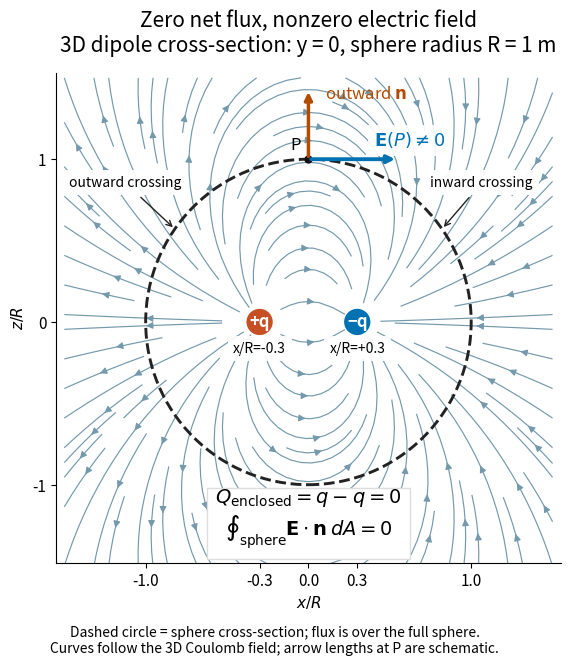

This chart was generated by the following Python code:
#!/usr/bin/env python3
"""Original y=0 section of a 3D Coulomb dipole; run from _media.

Tested with Python 3.14.4, NumPy 2.3.5 and Matplotlib 3.10.7.
Lengths are normalized by R; field by kq/R^2. The source singularities
are masked for plotting. No two-dimensional Gauss integral is used.
"""

import matplotlib

matplotlib.use("Agg")
import matplotlib.pyplot as plt
import numpy as np
from matplotlib.patches import Circle


def main():
    plt.rcParams.update({"font.size": 11, "figure.facecolor": "white"})
    fig, ax = plt.subplots(figsize=(8.4, 7.1), facecolor="white")
    grid = np.linspace(-1.5, 1.5, 501)
    x, z = np.meshgrid(grid, grid)
    ex, ez = np.zeros_like(x), np.zeros_like(z)
    mask = np.zeros_like(x, dtype=bool)
    for source_x, charge in ((-0.3, 1.0), (0.3, -1.0)):
        dx = x - source_x
        squared_distance = dx**2 + z**2
        mask |= squared_distance < 0.075**2
        # In the y=0 plane, the 3D inverse-square vector field has r^3
        # in its denominator, unlike a 2D logarithmic potential field.
        denominator = np.maximum(squared_distance, 1e-12)**1.5
        ex += charge * dx / denominator
        ez += charge * z / denominator
    ex, ez = np.ma.array(ex, mask=mask), np.ma.array(ez, mask=mask)
    ax.streamplot(grid, grid, ex, ez, color="#7499ac", density=1.15,
                  linewidth=0.85, arrowsize=1.0, zorder=1)
    ax.add_patch(Circle((0, 0), 1, fill=False, edgecolor="#222222",
                        linewidth=2.1, linestyle="--", zorder=3))
    for source_x, color, label in ((-0.3, "#c64f24", "+q"),
                                   (0.3, "#0072b2", "−q")):
        ax.add_patch(Circle((source_x, 0), 0.085, facecolor=color,
                            edgecolor="white", zorder=5))
        ax.text(source_x, 0, label, color="white", ha="center", va="center",
                fontsize=12, weight="bold", zorder=6)
        ax.text(source_x, -0.19, f"x/R={source_x:+.1f}",
                ha="center", fontsize=10, bbox={"facecolor": "white", "alpha": 0.9,
                                              "edgecolor": "none"}, zorder=7)
    ax.plot(0, 1, "o", color="#111111", markersize=5, zorder=7)
    ax.annotate("", xy=(0.55, 1), xytext=(0, 1),
                arrowprops={"arrowstyle": "-|>", "color": "#0072b2", "lw": 2.8}, zorder=8)
    ax.annotate("", xy=(0, 1.43), xytext=(0, 1),
                arrowprops={"arrowstyle": "-|>", "color": "#b34b00", "lw": 2.5}, zorder=8)
    ax.text(0.10, 1.37, r"outward $\mathbf{n}$", color="#b34b00", fontsize=12)
    ax.text(0.40, 1.08, r"$\mathbf{E}(P)\ne0$", color="#0072b2", fontsize=13,
            bbox={"facecolor": "white", "edgecolor": "none", "alpha": 0.9})
    ax.text(-0.11, 1.06, "P", fontsize=12)
    for text, xy, location in (("outward crossing", (-0.82, 0.57), (-1.47, 0.83)),
                                ("inward crossing", (0.82, 0.57), (0.75, 0.83))):
        ax.annotate(text, xy=xy, xytext=location, fontsize=10,
                    arrowprops={"arrowstyle": "->", "color": "#222222"},
                    bbox={"facecolor": "white", "edgecolor": "none", "alpha": 0.95},
                    zorder=9)
    ax.text(0, -1.21, r"$Q_{\mathrm{enclosed}}=q-q=0$" + "\n" +
            r"$\oint_{\mathrm{sphere}}\mathbf{E}\cdot\mathbf{n}\,dA=0$",
            ha="center", va="center", fontsize=14,
            bbox={"facecolor": "white", "edgecolor": "#dddddd", "pad": 6}, zorder=10)
    ax.set(xlim=(-1.55, 1.55), ylim=(-1.48, 1.53), aspect="equal",
           xlabel=r"$x/R$", ylabel=r"$z/R$")
    ax.set_xticks([-1, -0.3, 0, 0.3, 1])
    ax.set_yticks([-1, 0, 1])
    ax.spines[["right", "top"]].set_visible(False)
    ax.set_title("Zero net flux, nonzero electric field\n"
                 "3D dipole cross-section: y = 0, sphere radius R = 1 m",
                 fontsize=15, pad=15)
    fig.text(0.5, 0.033, "Dashed circle = sphere cross-section; flux is over the full sphere.\n"
             "Curves follow the 3D Coulomb field; arrow lengths at P are schematic.",
             ha="center", fontsize=10)
    fig.subplots_adjust(left=0.13, right=0.95, top=0.85, bottom=0.16)
    fig.savefig("zero-net-flux-nonzero-field.png", dpi=120, facecolor="white",
                transparent=False)
    plt.close(fig)


if __name__ == "__main__":
    main()
